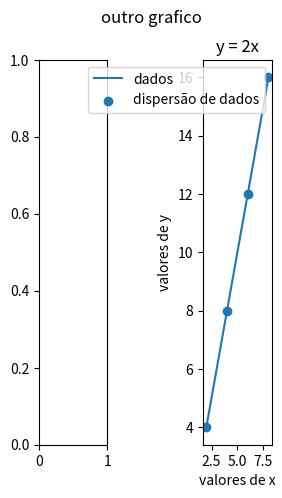

Python code for this plot:
import matplotlib.pyplot as plt
#subplots
x =[2,4,6,8]
y =[4,8,12,16]
#subplot
#34 de largura e 20 de altura em polegadas
figura = plt.figure(figsize=(3,5))
#titulo do subplot
figura.suptitle('titulo geral')
figura.suptitle("outro grafico")
#criar quadrantes
#os parametros do figura.add_subplot, é o numero de linhas, número de colunas e a posição do grafico
figura.add_subplot(131)
figura.add_subplot(133)
plt.plot(x,y, label = "dados")
plt.scatter(x,y,label = "dispersão de dados")
plt.title("dispersão de valores")
plt.title("y = 2x")
plt.xlabel("valores de x")
plt.ylabel("valores de y")
plt.legend()
plt.show()

#salvando
plt.savefig('graficos png')